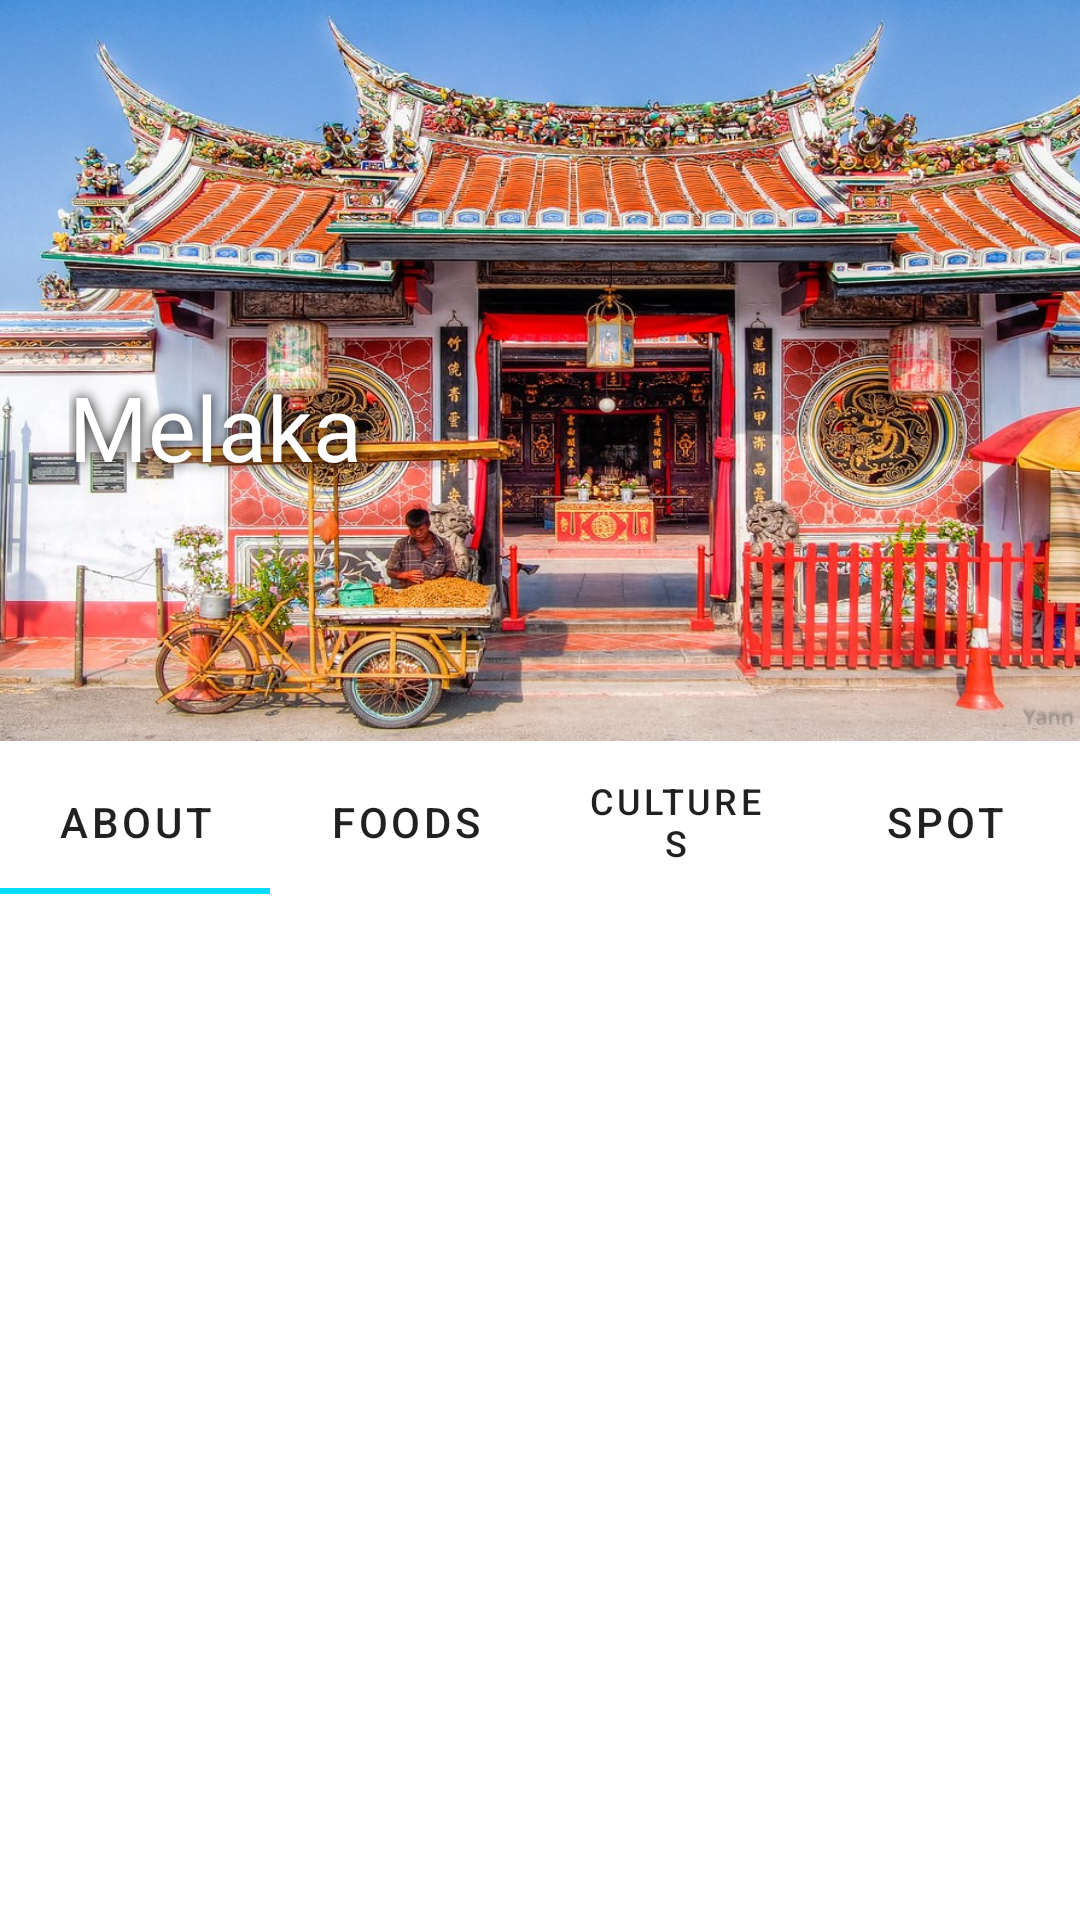

Produce the Android XML layout that renders to this screen, including the resource entries it uses.
<!-- AndroidManifest.xml: application theme Theme.FinalProjectFile -->
<!-- res/layout/activity_page_melaka.xml -->
<?xml version="1.0" encoding="utf-8"?>
<androidx.constraintlayout.widget.ConstraintLayout xmlns:android="http://schemas.android.com/apk/res/android"
    xmlns:app="http://schemas.android.com/apk/res-auto"
    xmlns:tools="http://schemas.android.com/tools"
    android:layout_width="match_parent"
    android:layout_height="match_parent"
    tools:context=".Page_Melaka">

    <androidx.viewpager.widget.ViewPager
        android:id="@+id/viewPager1_melaka"
        android:layout_width="0dp"
        android:layout_height="0dp"
        app:layout_constraintBottom_toBottomOf="parent"
        app:layout_constraintEnd_toEndOf="parent"
        app:layout_constraintStart_toStartOf="parent"
        app:layout_constraintTop_toBottomOf="@+id/tabBar_melaka">

    </androidx.viewpager.widget.ViewPager>

    <com.google.android.material.tabs.TabLayout
        android:id="@+id/tabBar_melaka"
        android:layout_width="match_parent"
        android:layout_height="wrap_content"
        android:layout_marginTop="250dp"
        android:background="@color/white"
        app:layout_constraintBottom_toTopOf="@id/viewPager1_melaka"
        app:layout_constraintEnd_toEndOf="parent"
        app:layout_constraintStart_toStartOf="parent"
        app:layout_constraintTop_toTopOf="parent"
        app:tabBackground="@color/white"
        app:tabIndicatorColor="@android:color/holo_blue_bright"
        app:tabTextColor="@color/material_on_background_emphasis_high_type">

        <com.google.android.material.tabs.TabItem
            android:id="@+id/tabItem_About_melaka"
            android:layout_width="wrap_content"
            android:layout_height="wrap_content"
            android:text="About" />

        <com.google.android.material.tabs.TabItem
            android:id="@+id/tabItem_Foods_melaka"
            android:layout_width="wrap_content"
            android:layout_height="wrap_content"
            android:text="Foods" />

        <com.google.android.material.tabs.TabItem
            android:id="@+id/tabItem_Cultures_melaka"
            android:layout_width="wrap_content"
            android:layout_height="wrap_content"
            android:text="Cultures" />

        <com.google.android.material.tabs.TabItem
            android:id="@+id/tabItem_Spot_melaka"
            android:layout_width="wrap_content"
            android:layout_height="wrap_content"
            android:text="Spot" />
    </com.google.android.material.tabs.TabLayout>

    <ImageView
        android:id="@+id/imageView3"
        android:layout_width="412dp"
        android:layout_height="247dp"
        android:adjustViewBounds="true"
        android:scaleType="fitXY"
        app:layout_constraintBottom_toTopOf="@+id/tabBar_melaka"
        app:layout_constraintEnd_toEndOf="parent"
        app:layout_constraintHorizontal_bias="0.0"
        app:layout_constraintStart_toStartOf="parent"
        app:layout_constraintTop_toTopOf="parent"
        app:layout_constraintVertical_bias="0.0"
        app:srcCompat="@drawable/melaka_1" />

    <TextView
        android:id="@+id/textView9"
        android:layout_width="106dp"
        android:layout_height="55dp"
        android:text="Melaka"
        android:textColor="@color/white"
        android:textSize="30dp"
        android:fontFamily="@font/pompadourbold"
        android:shadowColor="@color/black"
        android:shadowRadius="10"
        app:layout_constraintBottom_toTopOf="@+id/tabBar_melaka"
        app:layout_constraintEnd_toEndOf="parent"
        app:layout_constraintHorizontal_bias="0.091"
        app:layout_constraintStart_toStartOf="parent"
        app:layout_constraintTop_toTopOf="parent"
        app:layout_constraintVertical_bias="0.625" />

</androidx.constraintlayout.widget.ConstraintLayout>
<!-- resources referenced by this layout -->
<resources>
  <color name="black">#FF000000</color>
  <color name="white">#FFFFFFFF</color>
  <!-- drawable melaka_1: jpg bitmap (drawable-hdpi, 312351 bytes) -->
  <style name="Theme.FinalProjectFile" parent="Theme.MaterialComponents.DayNight.NoActionBar">
          
          <item name="colorPrimary">@color/purple_500</item>
          <item name="colorPrimaryVariant">#2f2974</item>
          <item name="colorOnPrimary">@color/white</item>
          
          <item name="colorSecondary">@color/teal_200</item>
          <item name="colorSecondaryVariant">@color/teal_700</item>
          <item name="colorOnSecondary">@color/black</item>
          
          <item name="android:statusBarColor" tools:targetApi="l">?attr/colorPrimaryVariant</item>
          
  
      </style>
  <color name="purple_500">#FF6200EE</color>
  <color name="teal_200">#FF03DAC5</color>
  <color name="teal_700">#FF018786</color>
</resources>
